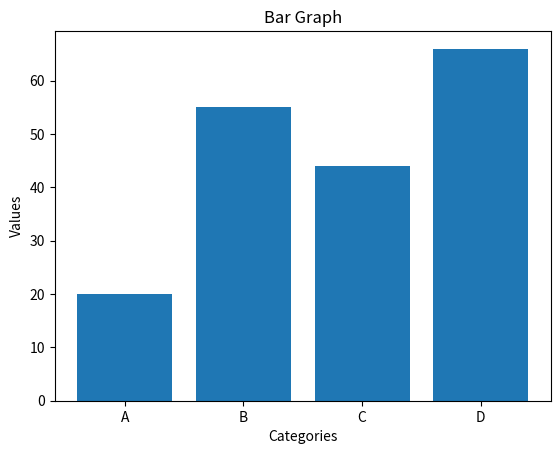

Here is the Python script that generated this plot:
# bar graph

import numpy as np
import matplotlib.pyplot as plt

# sample data
x = np.array(["A", "B", "C", "D"])
y = np.array([20, 55, 44, 66])

# bar chart
plt.bar(x, y)

# labels and title
plt.xlabel("Categories")
plt.ylabel("Values")
plt.title("Bar Graph")

# display chart
plt.show()
